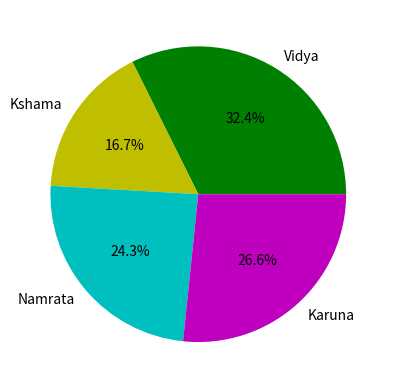

Here is the Python script that generated this plot:
import matplotlib.pyplot as p
c = [17, 8.8, 12.75, 14]
h = ['Vidya', 'Kshama', 'Namrata', 'Karuna']
col = ['g', 'y', 'c', 'm']
e = [0.2, 0.1, 0.3, 0.4]
p.pie(c, labels = h, colors = col, autopct = "%1.1f%%")
p.show()
        
